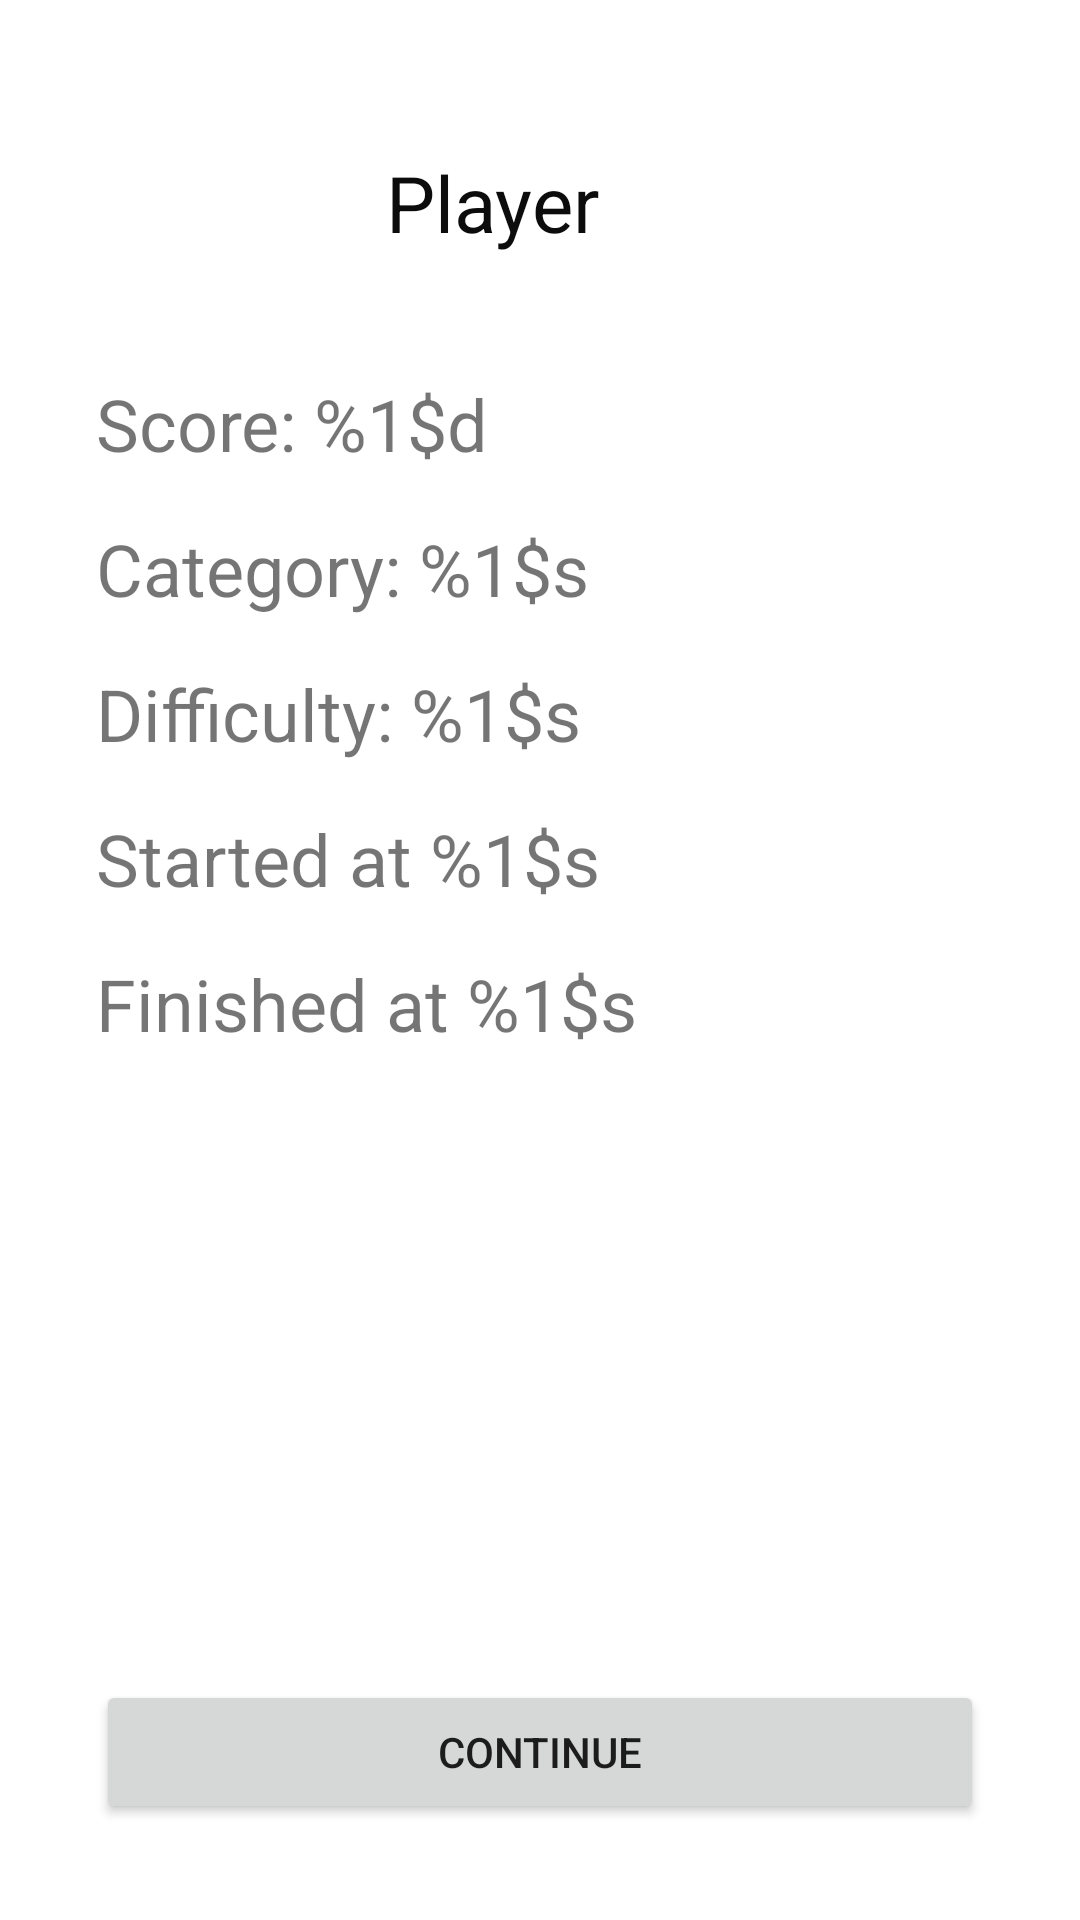

Layout XML and referenced resources for this Android screen:
<!-- AndroidManifest.xml: application theme Theme.Trabalho_final -->
<!-- res/layout/fragment_game_over.xml -->
<?xml version="1.0" encoding="utf-8"?>
<androidx.constraintlayout.widget.ConstraintLayout xmlns:android="http://schemas.android.com/apk/res/android"
    xmlns:app="http://schemas.android.com/apk/res-auto"
    xmlns:tools="http://schemas.android.com/tools"
    android:layout_width="match_parent"
    android:layout_height="match_parent"
    tools:context=".GameOverFragment">

    <Button
        android:id="@+id/btContinue"
        android:layout_width="0dp"
        android:layout_height="wrap_content"
        android:layout_marginStart="32dp"
        android:layout_marginLeft="32dp"
        android:layout_marginEnd="32dp"
        android:layout_marginRight="32dp"
        android:layout_marginBottom="32dp"
        android:text="@string/continue_string"
        app:layout_constraintBottom_toBottomOf="parent"
        app:layout_constraintEnd_toEndOf="parent"
        app:layout_constraintStart_toStartOf="parent" />

    <TextView
        android:id="@+id/idPlayer"
        android:layout_width="wrap_content"
        android:layout_height="wrap_content"
        android:layout_marginTop="50dp"
        android:layout_marginEnd="32dp"
        android:layout_marginRight="32dp"
        android:text="@string/player"
        android:textColor="#0C0C0C"
        android:textSize="26sp"
        app:layout_constraintEnd_toEndOf="parent"
        app:layout_constraintStart_toStartOf="parent"
        app:layout_constraintTop_toTopOf="parent" />

    <TextView
        android:id="@+id/idTotalScore"
        android:layout_width="0dp"
        android:layout_height="wrap_content"
        android:layout_marginStart="32dp"
        android:layout_marginLeft="32dp"
        android:layout_marginTop="40dp"
        android:layout_marginEnd="32dp"
        android:layout_marginRight="32dp"
        android:text="@string/score"
        android:textSize="24sp"
        app:layout_constraintEnd_toEndOf="parent"
        app:layout_constraintStart_toStartOf="parent"
        app:layout_constraintTop_toBottomOf="@+id/idPlayer" />

    <TextView
        android:id="@+id/idCategory"
        android:layout_width="0dp"
        android:layout_height="wrap_content"
        android:layout_marginTop="16dp"
        android:layout_marginEnd="32dp"
        android:layout_marginRight="32dp"
        android:text="@string/selected_category"
        android:textSize="24sp"
        app:layout_constraintEnd_toEndOf="parent"
        app:layout_constraintStart_toStartOf="@+id/idTotalScore"
        app:layout_constraintTop_toBottomOf="@+id/idTotalScore" />

    <TextView
        android:id="@+id/idDifficulty"
        android:layout_width="0dp"
        android:layout_height="wrap_content"
        android:layout_marginTop="16dp"
        android:layout_marginEnd="32dp"
        android:layout_marginRight="32dp"
        android:text="@string/selected_difficulty"
        android:textSize="24sp"
        app:layout_constraintEnd_toEndOf="parent"
        app:layout_constraintStart_toStartOf="@+id/idCategory"
        app:layout_constraintTop_toBottomOf="@+id/idCategory" />

    <TextView
        android:id="@+id/idDifficulty2"
        android:layout_width="0dp"
        android:layout_height="wrap_content"
        android:layout_marginTop="16dp"
        android:layout_marginEnd="32dp"
        android:layout_marginRight="32dp"
        android:text="@string/started_at"
        android:textSize="24sp"
        app:layout_constraintEnd_toEndOf="parent"
        app:layout_constraintStart_toStartOf="@+id/idDifficulty"
        app:layout_constraintTop_toBottomOf="@+id/idDifficulty" />

    <TextView
        android:id="@+id/idDifficulty3"
        android:layout_width="0dp"
        android:layout_height="wrap_content"
        android:layout_marginTop="16dp"
        android:layout_marginEnd="32dp"
        android:layout_marginRight="32dp"
        android:text="@string/finished_at"
        android:textSize="24sp"
        app:layout_constraintEnd_toEndOf="parent"
        app:layout_constraintStart_toStartOf="@+id/idDifficulty2"
        app:layout_constraintTop_toBottomOf="@+id/idDifficulty2" />

</androidx.constraintlayout.widget.ConstraintLayout>
<!-- resources referenced by this layout -->
<resources>
  <string name="continue_string">Continue</string>
  <string name="finished_at">Finished at %1$s</string>
  <string name="player">Player</string>
  <string name="score">Score: %1$d</string>
  <string name="selected_category">Category: %1$s</string>
  <string name="selected_difficulty">Difficulty: %1$s</string>
  <string name="started_at">Started at %1$s</string>
  <style name="Theme.Trabalho_final" parent="Theme.MaterialComponents.DayNight.DarkActionBar">
          
          <item name="colorPrimary">@color/purple_500</item>
          <item name="colorPrimaryVariant">@color/purple_700</item>
          <item name="colorOnPrimary">@color/white</item>
          
          <item name="colorSecondary">@color/teal_200</item>
          <item name="colorSecondaryVariant">@color/teal_700</item>
          <item name="colorOnSecondary">@color/black</item>
          
          <item name="android:statusBarColor" tools:targetApi="l">?attr/colorPrimaryVariant</item>
          
      </style>
  <!-- not gathered from this repository: default colours our renderer supplied (Android Studio template values) -->
  <color name="purple_500">#FF6200EE</color>
  <color name="purple_700">#FF3700B3</color>
  <color name="teal_200">#FF03DAC5</color>
  <color name="teal_700">#FF018786</color>
  <color name="black">#FF000000</color>
  <color name="white">#FFFFFFFF</color>
</resources>
